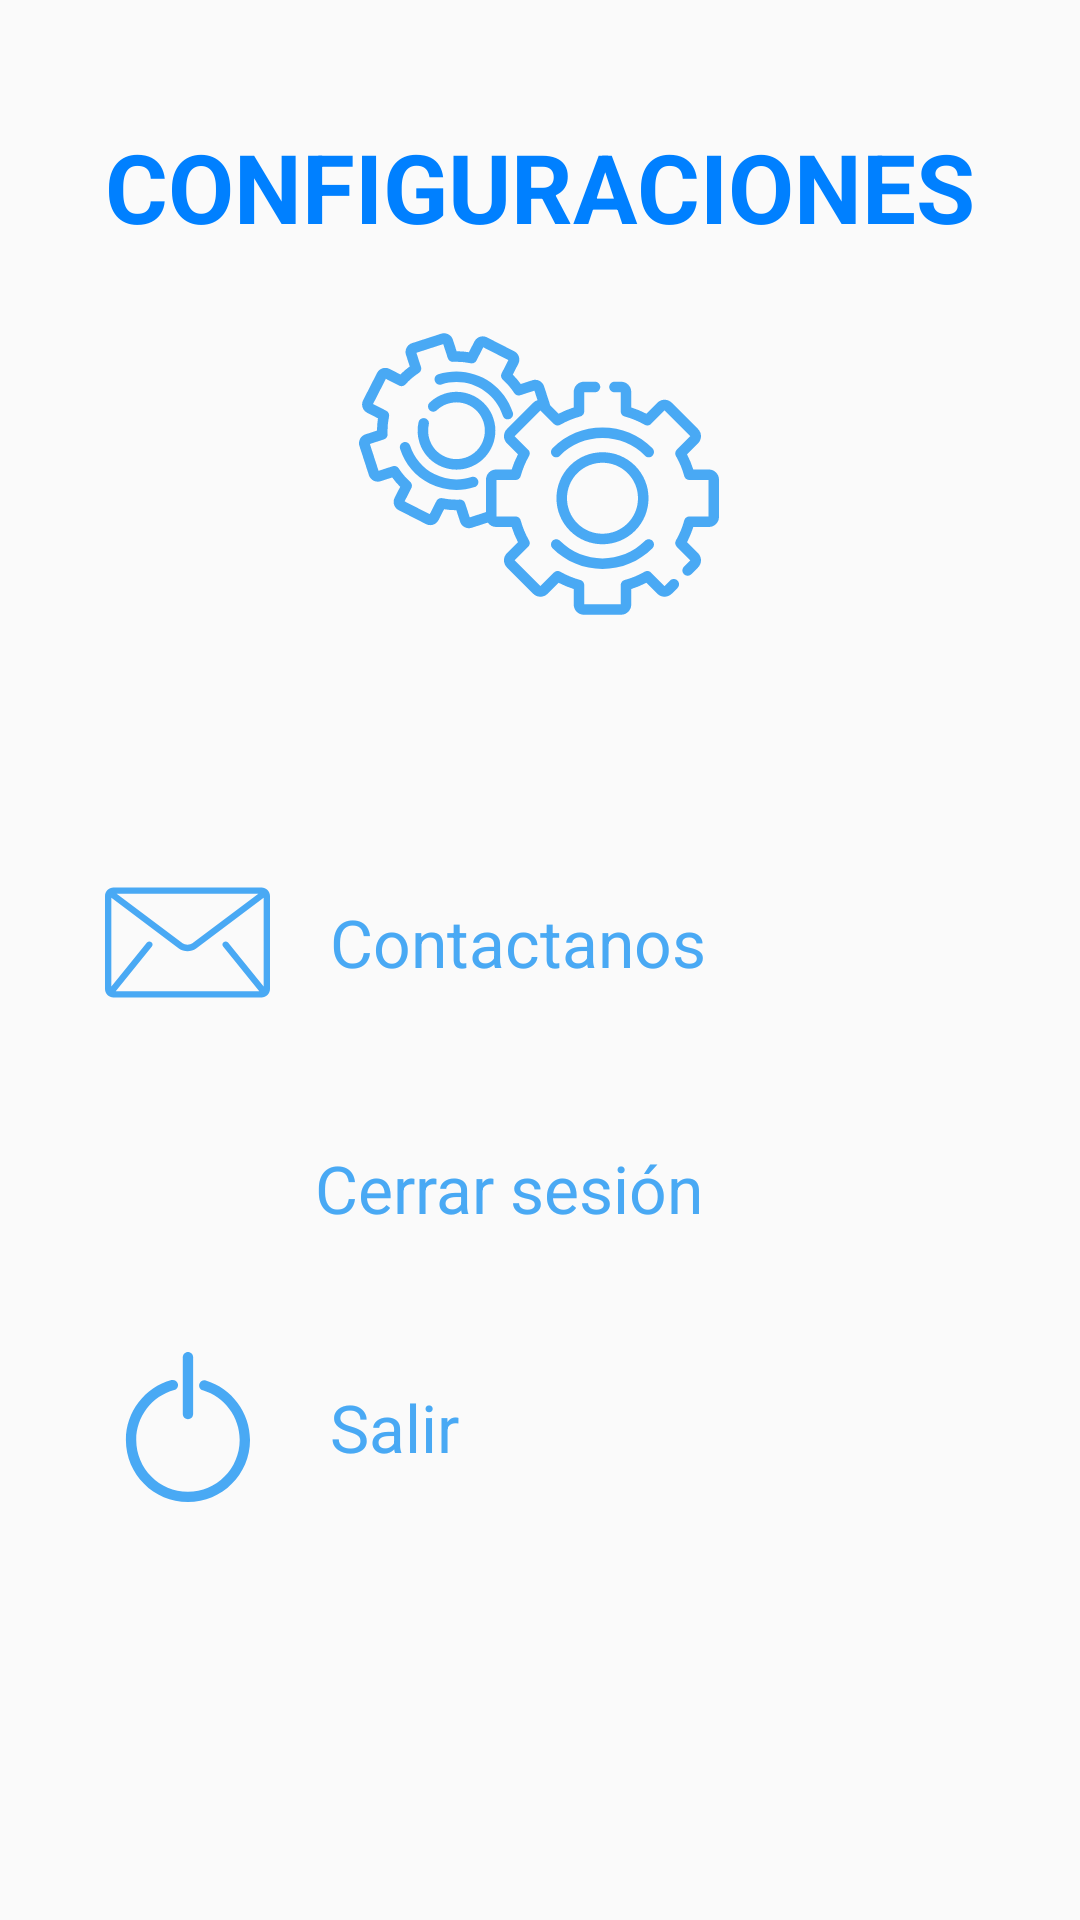

Produce the Android XML layout that renders to this screen, including the resource entries it uses.
<!-- AndroidManifest.xml: application theme AppTheme -->
<!-- res/layout/fragment_notifications.xml -->
<?xml version="1.0" encoding="utf-8"?>

<androidx.constraintlayout.widget.ConstraintLayout xmlns:android="http://schemas.android.com/apk/res/android"
    xmlns:app="http://schemas.android.com/apk/res-auto"
    xmlns:tools="http://schemas.android.com/tools"
    android:layout_width="match_parent"
    android:layout_height="match_parent"
    android:paddingLeft="15dp"
    android:paddingRight="15dp"
    tools:context=".ui.notifications.NotificationsFragment">


    <ImageView
        android:id="@+id/imageView4"
        android:layout_width="216dp"
        android:layout_height="120dp"
        android:src="@drawable/ic_configuraciones"
        android:tint="@color/color"
        app:layout_constraintBottom_toBottomOf="parent"
        app:layout_constraintEnd_toEndOf="parent"
        app:layout_constraintHorizontal_bias="0.497"
        app:layout_constraintStart_toStartOf="parent"
        app:layout_constraintTop_toBottomOf="@+id/textView5"
        app:layout_constraintVertical_bias="0.033" />

    <TextView
        android:id="@+id/textView5"
        android:layout_width="0dp"
        android:layout_height="wrap_content"
        android:text="CONFIGURACIONES"
        android:textAlignment="center"
        android:textColor="@color/colorDark"
        android:textSize="32dp"
        android:textStyle="bold"
        app:layout_constraintBottom_toBottomOf="parent"
        app:layout_constraintEnd_toEndOf="parent"
        app:layout_constraintHorizontal_bias="0.482"
        app:layout_constraintStart_toStartOf="parent"
        app:layout_constraintTop_toTopOf="parent"
        app:layout_constraintVertical_bias="0.068" />

    <ImageView
        android:id="@+id/imageView6"
        android:layout_width="65dp"
        android:layout_height="55dp"
        android:layout_marginLeft="15dp"
        android:src="@drawable/ic_correo"
        android:tint="@color/color"
        app:layout_constraintBottom_toBottomOf="parent"
        app:layout_constraintEnd_toEndOf="parent"
        app:layout_constraintHorizontal_bias="0.0"
        app:layout_constraintStart_toStartOf="parent"
        app:layout_constraintTop_toBottomOf="@+id/imageView4"
        app:layout_constraintVertical_bias="0.187" />

    <ImageView
        android:id="@+id/imageView7"
        android:layout_width="60dp"
        android:layout_height="45dp"
        android:layout_marginTop="32dp"
        android:src="@drawable/ic_logout"
        android:tint="@color/color"
        android:layout_marginLeft="15dp"
        app:layout_constraintBottom_toBottomOf="parent"
        app:layout_constraintEnd_toEndOf="parent"
        app:layout_constraintHorizontal_bias="0.0"
        app:layout_constraintStart_toStartOf="parent"
        app:layout_constraintTop_toBottomOf="@+id/imageView6"
        app:layout_constraintVertical_bias="0.0" />

    <ImageView
        android:id="@+id/imageView8"
        android:layout_width="65dp"
        android:layout_height="50dp"
        android:layout_marginTop="32dp"
        android:src="@drawable/ic_apagar"
        android:tint="@color/color"
        android:layout_marginLeft="15dp"
        app:layout_constraintBottom_toBottomOf="parent"
        app:layout_constraintEnd_toEndOf="parent"
        app:layout_constraintHorizontal_bias="0.0"
        app:layout_constraintStart_toStartOf="parent"
        app:layout_constraintTop_toBottomOf="@+id/imageView7"
        app:layout_constraintVertical_bias="0.0" />

    <TextView
        android:id="@+id/tvContactanos"
        android:layout_width="0dp"
        android:layout_height="0dp"
        android:text="Contactanos"
        android:gravity="center_vertical"
        android:textColor="@drawable/txt_blue"
        android:textSize="22dp"
        android:paddingLeft="15dp"
        app:layout_constraintBottom_toBottomOf="@+id/imageView6"
        app:layout_constraintEnd_toEndOf="parent"
        app:layout_constraintStart_toEndOf="@+id/imageView6"
        app:layout_constraintTop_toTopOf="@+id/imageView6" />

    <TextView
        android:id="@+id/tvCerrarSesion"
        android:layout_width="0dp"
        android:layout_height="0dp"
        android:text="Cerrar sesión"
        android:gravity="center_vertical"
        android:textColor="@drawable/txt_blue"
        android:textSize="22dp"
        android:paddingLeft="15dp"
        app:layout_constraintBottom_toBottomOf="@+id/imageView7"
        app:layout_constraintEnd_toEndOf="parent"
        app:layout_constraintStart_toEndOf="@+id/imageView7"
        app:layout_constraintTop_toTopOf="@+id/imageView7" />

    <TextView
        android:id="@+id/tvSalir"
        android:layout_width="0dp"
        android:layout_height="0dp"
        android:text="Salir"
        android:gravity="center_vertical"
        android:textColor="@drawable/txt_blue"
        android:textSize="22dp"
        android:paddingLeft="15dp"
        app:layout_constraintBottom_toBottomOf="@+id/imageView8"
        app:layout_constraintEnd_toEndOf="parent"
        app:layout_constraintStart_toEndOf="@+id/imageView8"
        app:layout_constraintTop_toTopOf="@+id/imageView8" />
</androidx.constraintlayout.widget.ConstraintLayout>
<!-- resources referenced by this layout -->
<resources>
  <color name="color">#49A9F4</color>
  <color name="colorDark">#0080ff</color>
  <!-- drawable ic_apagar (drawable) -->
  <vector xmlns:android="http://schemas.android.com/apk/res/android"
      android:width="512dp"
      android:height="512dp"
      android:viewportWidth="512"
      android:viewportHeight="512">
    <path
        android:fillColor="#FF000000"
        android:pathData="m255.863,512c-116.82,0 -211.863,-95.035 -211.863,-211.863 0,-95.152 64.008,-179.172 155.664,-204.328 9.387,-2.531 19.109,2.949 21.699,12.363 2.574,9.398 -2.949,19.121 -12.355,21.691 -76.359,20.965 -129.699,90.98 -129.699,170.273 0,97.344 79.199,176.555 176.555,176.555 97.352,0 176.551,-79.211 176.551,-176.555 0,-77.43 -51.758,-146.996 -125.863,-169.172 -9.344,-2.793 -14.645,-12.637 -11.852,-21.98 2.801,-9.328 12.664,-14.621 21.973,-11.844 88.938,26.617 151.051,110.082 151.051,202.996 0,116.828 -95.039,211.863 -211.859,211.863zM255.863,512"/>
    <path
        android:fillColor="#FF000000"
        android:pathData="m255.863,229.516c-9.75,0 -17.656,-7.895 -17.656,-17.652v-194.207c0,-9.762 7.906,-17.656 17.656,-17.656s17.652,7.895 17.652,17.656v194.207c0,9.758 -7.902,17.652 -17.652,17.652zM255.863,229.516"/>
  </vector>
  <!-- drawable ic_configuraciones: vector/xml drawable (drawable, 8660 chars, omitted) -->
  <!-- drawable ic_correo (drawable) -->
  <vector xmlns:android="http://schemas.android.com/apk/res/android"
      android:width="512dp"
      android:height="512dp"
      android:viewportWidth="512"
      android:viewportHeight="512">
    <path
        android:fillColor="#FF000000"
        android:pathData="M485.743,85.333H26.257C11.815,85.333 0,97.148 0,111.589V400.41c0,14.44 11.815,26.257 26.257,26.257h459.487c14.44,0 26.257,-11.815 26.257,-26.257V111.589C512,97.148 500.185,85.333 485.743,85.333zM475.89,105.024L271.104,258.626c-3.682,2.802 -9.334,4.555 -15.105,4.529c-5.77,0.026 -11.421,-1.727 -15.104,-4.529L36.109,105.024H475.89zM366.5,268.761l111.59,137.847c0.112,0.138 0.249,0.243 0.368,0.368H33.542c0.118,-0.131 0.256,-0.23 0.368,-0.368L145.5,268.761c3.419,-4.227 2.771,-10.424 -1.464,-13.851c-4.227,-3.419 -10.424,-2.771 -13.844,1.457l-110.5,136.501V117.332l209.394,157.046c7.871,5.862 17.447,8.442 26.912,8.468c9.452,-0.02 19.036,-2.6 26.912,-8.468l209.394,-157.046v275.534L381.807,256.367c-3.42,-4.227 -9.623,-4.877 -13.844,-1.457C363.729,258.329 363.079,264.534 366.5,268.761z"/>
  </vector>
  <!-- drawable txt_blue (drawable) -->
  <?xml version="1.0" encoding="utf-8"?>
  
  <selector xmlns:android="http://schemas.android.com/apk/res/android">
      <item android:color="@color/color" android:state_pressed="false" />
      <item android:color="@color/colorDark" android:state_pressed="true" />
  </selector>
  <style name="AppTheme" parent="Theme.AppCompat.Light.DarkActionBar">
          
          <item name="colorPrimary">@color/color</item>
          <item name="colorPrimaryDark">@color/colorDark</item>
          <item name="colorAccent">@color/colorAccent</item>
      </style>
  <color name="colorAccent">#E8E7E7</color>
</resources>
